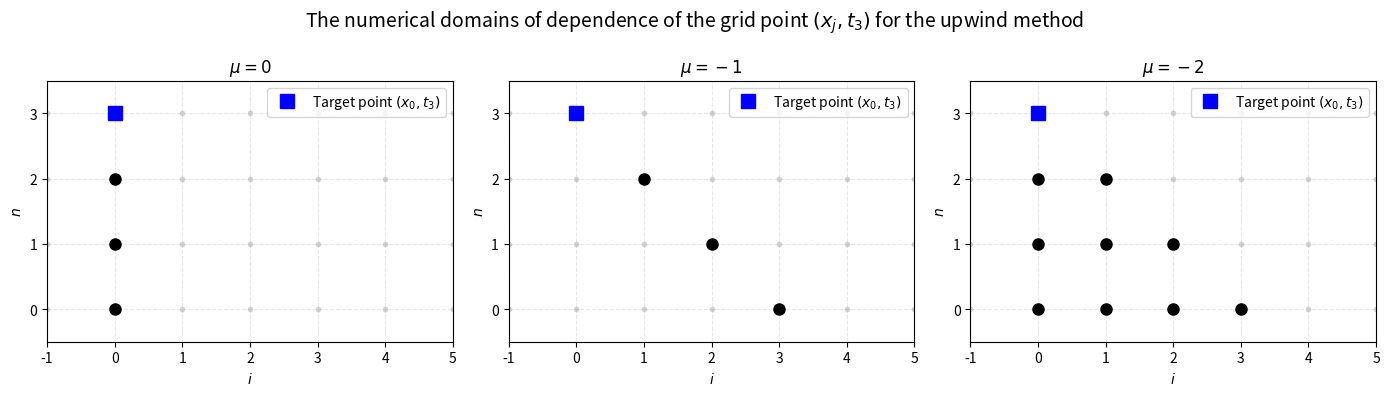

This figure's Python source: (Note: this script raises an exception after producing the figure.)
import numpy as np
import matplotlib.pyplot as plt

def get_dependence_sets(mu, j, n):
    R = {j}
    sets = {n: R}
    
    for t in range(n-1, -1, -1):
        if mu == 0:
            R_prev = set(R)          # U_k^{t+1} depends on U_k^t
        elif mu == -1:
            R_prev = {i + 1 for i in R}   # U_k^{t+1} depends on U_{k+1}^t
        elif mu == -2:
            R_prev = set(R) | {i + 1 for i in R}  # depends on U_k^t and U_{k+1}^t
        else:
            raise ValueError("mu can only be 0, -1, -2")
        R = R_prev
        sets[t] = R
    return sets

def plot_dependence(mu, j, n, ax):
    sets = get_dependence_sets(mu, j, n)    
    # Set the limits and ticks for the plot
    x_min = j - 1
    x_max = j + n + 2
    ax.set_xlim(x_min, x_max)
    ax.set_ylim(-0.5, n + 0.5)
    ax.set_xticks(range(x_min, x_max + 1))
    ax.set_yticks(range(0, n + 1))
    ax.grid(True, linestyle='--', alpha=0.3)
    ax.set_xlabel('$i$')
    ax.set_ylabel('$n$')
    ax.set_title(f'$\\mu = {mu}$')
    # Draw the grid points (light gray dots)
    for t in range(n + 1):
        for i in range(x_min, x_max + 1):
            ax.plot(i, t, 'o', color='lightgray', markersize=3, zorder=1)    
    # Draw the dependence points (black dots)
    for t, S in sets.items():
        if S:
            xs = sorted(S)
            ax.plot(xs, [t] * len(xs), 'ko', markersize=8, zorder=3)    
    # Draw the target point (x_j, t_n) in blue
    ax.plot(j, n, 'bs', markersize=10, label='Target point $(x_0, t_3)$', zorder=4)
    ax.legend(loc='upper right')

if __name__ == "__main__":
    j = 0          # space index
    n = 3          # time index
    mus = [0, -1, -2]
    
    fig, axes = plt.subplots(1, 3, figsize=(14, 4))
    for ax, mu in zip(axes, mus):
        plot_dependence(mu, j, n, ax)
        
    plt.suptitle('The numerical domains of dependence of the grid point $(x_j, t_3)$ for the upwind method', fontsize=14)
    plt.tight_layout()
    plt.savefig('figure/Exercise14.103.pdf')
